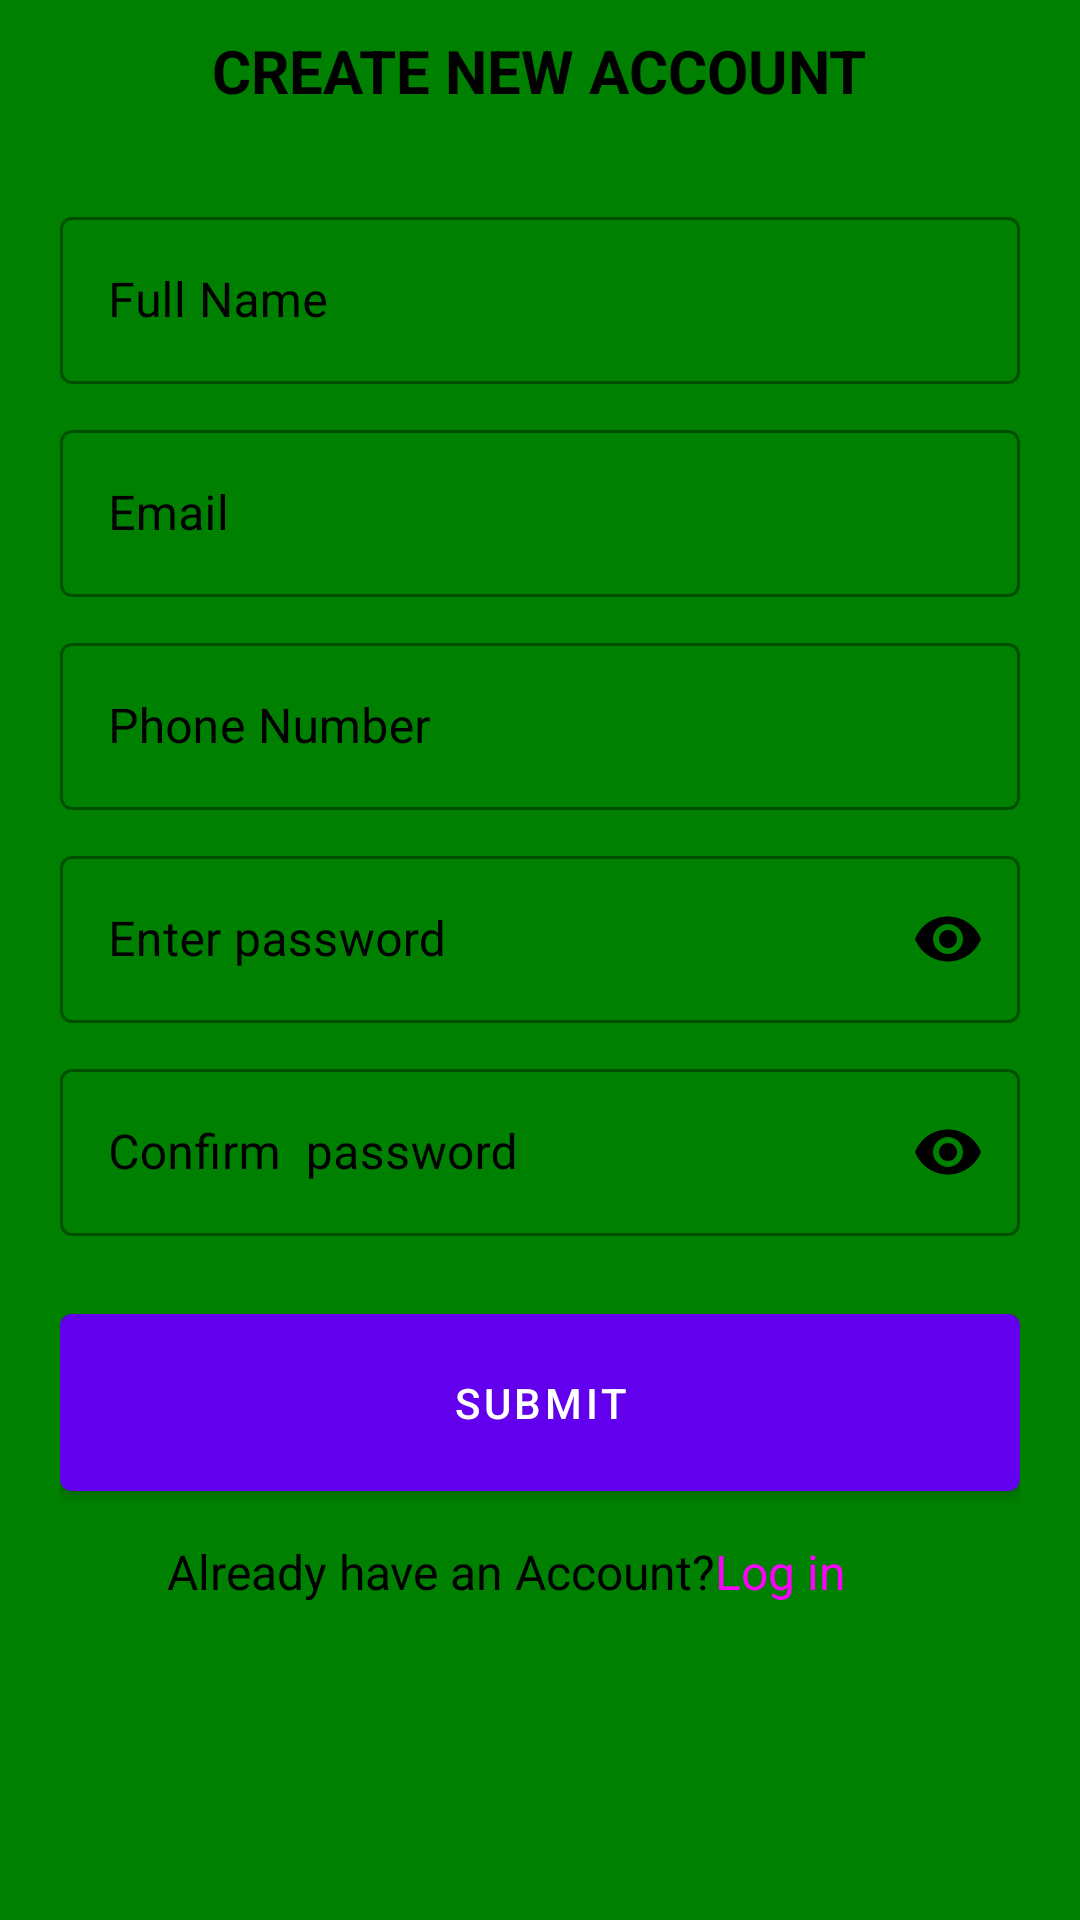

This screen was rendered from an Android layout file. Write that file and the resources it references.
<!-- AndroidManifest.xml: application theme Theme.BitChat -->
<!-- res/layout/activity_signup1.xml -->
<?xml version="1.0" encoding="utf-8"?>
<LinearLayout xmlns:android="http://schemas.android.com/apk/res/android"
    xmlns:app="http://schemas.android.com/apk/res-auto"
    xmlns:tools="http://schemas.android.com/tools"
    android:layout_width="match_parent"
    android:layout_height="match_parent"
    android:background="@color/black"
    android:backgroundTint="@color/green"
    android:layout_gravity="center"
    android:orientation="vertical"
    tools:context=".Signup1">

    <RelativeLayout
        android:layout_width="match_parent"
        android:layout_height="wrap_content"
        android:padding="10dp"
        >

        <TextView
            android:layout_width="wrap_content"
            android:layout_height="wrap_content"
            android:layout_centerInParent="true"
            android:text="CREATE NEW ACCOUNT"
            android:textColor="@color/black"
            android:textSize="20sp"
            android:textStyle="bold" />


    </RelativeLayout>
    <LinearLayout
        android:layout_width="match_parent"
        android:layout_height="match_parent"
        android:orientation="vertical"
        android:padding="20dp"
        >
        <com.google.android.material.textfield.TextInputLayout
            style="@style/Widget.MaterialComponents.TextInputLayout.OutlinedBox"
            android:layout_width="match_parent"
            android:layout_height="wrap_content"
            android:textColorHint="@android:color/black"
            android:layout_marginBottom="10dp"
            >
            <com.google.android.material.textfield.TextInputEditText
                android:id="@+id/fullnames"
                android:layout_width="match_parent"
                android:layout_height="wrap_content"
                android:hint="Full Name"
                android:textColor="@android:color/black"

                android:backgroundTint="@color/white"
                />
        </com.google.android.material.textfield.TextInputLayout>

        <com.google.android.material.textfield.TextInputLayout
            style="@style/Widget.MaterialComponents.TextInputLayout.OutlinedBox"
            android:layout_width="match_parent"
            android:layout_height="wrap_content"
            android:textColorHint="@android:color/black"
            android:layout_marginBottom="10dp"
            >
            <com.google.android.material.textfield.TextInputEditText
                android:id="@+id/emailing"
                android:layout_width="match_parent"
                android:layout_height="wrap_content"
                android:hint="Email"
                android:textColor="@color/black"
                android:inputType="textEmailAddress"

                android:backgroundTint="@color/white"
                />
        </com.google.android.material.textfield.TextInputLayout>


        <com.google.android.material.textfield.TextInputLayout
            style="@style/Widget.MaterialComponents.TextInputLayout.OutlinedBox"
            android:layout_width="match_parent"
            android:layout_height="wrap_content"
            android:textColorHint="@android:color/black"
            android:layout_marginBottom="10dp"
            >
            <com.google.android.material.textfield.TextInputEditText
                android:id="@+id/phonenumber1"
                android:layout_width="match_parent"
                android:layout_height="wrap_content"
                android:hint="Phone Number"
                android:textColor="@color/black"
                android:inputType="phone|number"

                android:backgroundTint="@color/white"
                />
        </com.google.android.material.textfield.TextInputLayout>





        <com.google.android.material.textfield.TextInputLayout
            android:layout_width="match_parent"
            android:layout_height="wrap_content"
            app:passwordToggleEnabled="true"
            android:textColorHint="@android:color/black"
            app:passwordToggleTint="@android:color/black"
            style="@style/Widget.MaterialComponents.TextInputLayout.OutlinedBox"
            android:layout_marginBottom="10dp"
            >
            <com.google.android.material.textfield.TextInputEditText
                android:id="@+id/password1"
                android:layout_width="match_parent"
                android:layout_height="wrap_content"
                android:hint="Enter password"
                android:maxLines="1"
                android:textColor="@color/black"
                android:inputType="textPassword"

                android:backgroundTint="@color/white"
                />
        </com.google.android.material.textfield.TextInputLayout>
        <com.google.android.material.textfield.TextInputLayout
            android:layout_width="match_parent"
            android:layout_height="wrap_content"
            app:passwordToggleEnabled="true"
            android:textColorHint="@android:color/black"
            app:passwordToggleTint="@android:color/black"
            style="@style/Widget.MaterialComponents.TextInputLayout.OutlinedBox"
            android:layout_marginBottom="10dp"
            >
            <com.google.android.material.textfield.TextInputEditText
                android:id="@+id/confirm"
                android:layout_width="match_parent"
                android:layout_height="wrap_content"
                android:hint="Confirm  password"
                android:maxLines="1"
                android:textColor="@color/black"
                android:inputType="textPassword"

                android:backgroundTint="@color/white"
                />
        </com.google.android.material.textfield.TextInputLayout>
        <com.google.android.material.button.MaterialButton
            android:id="@+id/submit1"
            android:layout_width="match_parent"
            android:layout_height="wrap_content"
            android:text="SUBMIT"
            android:padding="20dp"
            android:layout_marginTop="10dp"

            />

        <RelativeLayout
            android:layout_width="match_parent"
            android:layout_height="wrap_content"
            android:padding="10dp"
            >
            <LinearLayout
                android:layout_width="wrap_content"
                android:layout_height="wrap_content"
                android:orientation="horizontal"
                android:layout_centerHorizontal="true">

                <TextView
                    android:id="@+id/textView3"
                    android:layout_width="wrap_content"
                    android:layout_height="wrap_content"
                    android:text="Already have an Account?"
                    android:textColor="@color/black"
                    android:textSize="16sp"

                    />

                <TextView
                    android:id="@+id/log"
                    android:layout_width="66dp"
                    android:layout_height="28dp"
                    android:text="Log in"
                    android:textColor="@color/fuchsia"
                    android:textSize="16sp" />
            </LinearLayout>
        </RelativeLayout>



    </LinearLayout>




</LinearLayout>
<!-- resources referenced by this layout -->
<resources>
  <color name="black">#FF000000</color>
  <color name="fuchsia">#FF00FF</color>
  <color name="green">#008000</color>
  <color name="white">#FFFFFFFF</color>
  <style name="Theme.BitChat" parent="Theme.MaterialComponents.DayNight.DarkActionBar">
          
          <item name="colorPrimary">@color/purple_500</item>
          <item name="colorPrimaryVariant">@color/purple_700</item>
          <item name="colorOnPrimary">@color/white</item>
          
          <item name="colorSecondary">@color/teal_200</item>
          <item name="colorSecondaryVariant">@color/teal_700</item>
          <item name="colorOnSecondary">@color/black</item>
          
          <item name="android:statusBarColor">?attr/colorPrimaryVariant</item>
          
      </style>
  <color name="purple_500">#FF6200EE</color>
  <color name="purple_700">#FF3700B3</color>
  <color name="teal_200">#FF03DAC5</color>
  <color name="teal_700">#FF018786</color>
</resources>
